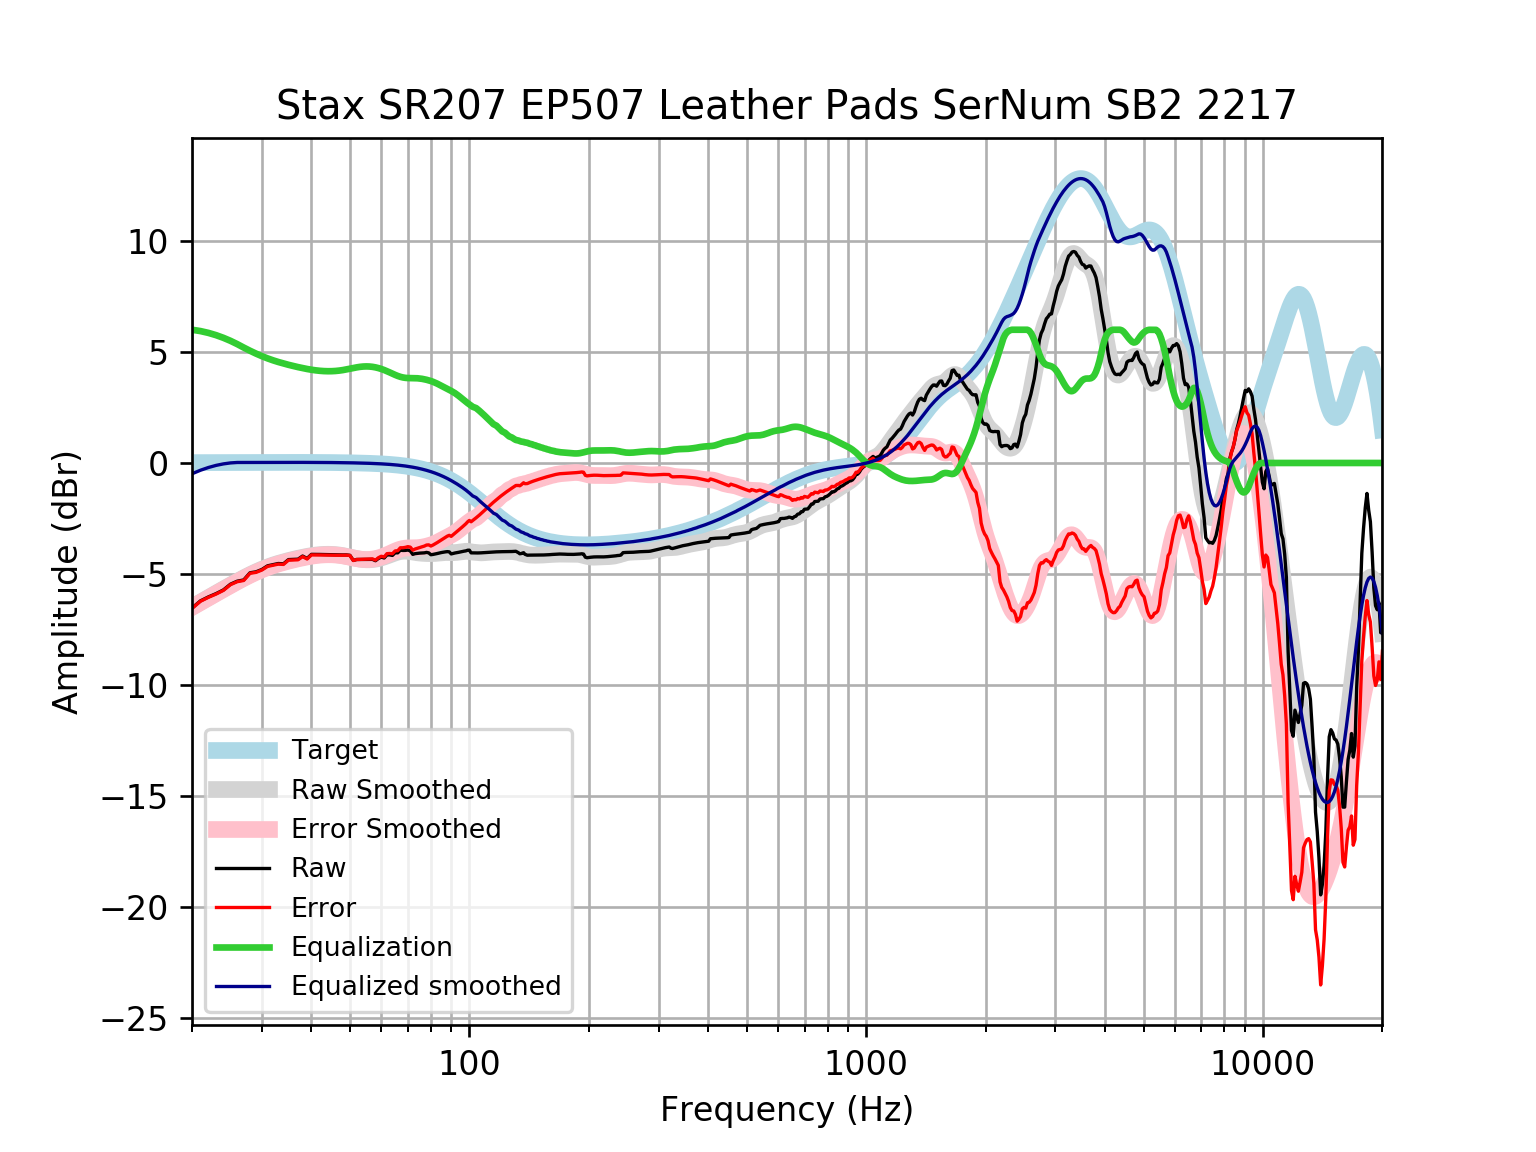

The file beside this chart, header and first rows:
frequency, raw, error, smoothed, error_smoothed, equalization, equalized_raw, equalized_smoothed, target
20, -6.535, -6.551, -6.486, -6.502, 6.0, -0.535, -0.4859, 0.01648
21, -6.211, -6.229, -6.269, -6.286, 5.941, -0.2704, -0.3279, 0.01765
22, -6.031, -6.05, -6.062, -6.08, 5.858, -0.1728, -0.2032, 0.01876
23, -5.883, -5.903, -5.864, -5.884, 5.756, -0.1269, -0.1084, 0.01983
24, -5.716, -5.737, -5.677, -5.698, 5.636, -0.07991, -0.04089, 0.02084
25, -5.459, -5.481, -5.499, -5.521, 5.502, 0.0424, 0.002578, 0.02179
26, -5.323, -5.346, -5.331, -5.354, 5.354, 0.03077, 0.02271, 0.02269
27, -5.268, -5.291, -5.174, -5.198, 5.198, -0.06953, 0.02355, 0.02353
28, -4.945, -4.969, -5.031, -5.055, 5.055, 0.1099, 0.02433, 0.02431
29, -4.901, -4.926, -4.901, -4.926, 4.926, 0.02477, 0.02504, 0.02502
30, -4.796, -4.821, -4.786, -4.811, 4.811, 0.01556, 0.02567, 0.02566
31, -4.632, -4.658, -4.685, -4.711, 4.711, 0.07929, 0.02623, 0.02622
32, -4.58, -4.606, -4.597, -4.624, 4.624, 0.04431, 0.02668, 0.02668
33, -4.528, -4.555, -4.521, -4.548, 4.548, 0.02058, 0.02704, 0.02704
34, -4.541, -4.569, -4.454, -4.481, 4.481, -0.05998, 0.02728, 0.02728
35, -4.351, -4.378, -4.394, -4.422, 4.422, 0.07069, 0.0274, 0.0274
36, -4.341, -4.369, -4.34, -4.367, 4.367, 0.02586, 0.02739, 0.02739
37, -4.332, -4.359, -4.29, -4.318, 4.318, -0.01463, 0.02723, 0.02723
38, -4.191, -4.218, -4.246, -4.273, 4.273, 0.08197, 0.02691, 0.02692
39, -4.299, -4.325, -4.206, -4.233, 4.233, -0.06577, 0.02643, 0.02644
40, -4.115, -4.141, -4.173, -4.199, 4.199, 0.0838, 0.02578, 0.02579
41, -4.116, -4.141, -4.147, -4.172, 4.172, 0.05563, 0.02495, 0.02496
42, -4.119, -4.143, -4.127, -4.151, 4.151, 0.03189, 0.02393, 0.02393
43, -4.124, -4.147, -4.115, -4.138, 4.138, 0.01404, 0.02272, 0.02272
44, -4.129, -4.15, -4.111, -4.132, 4.132, 0.003464, 0.0213, 0.0213
45, -4.133, -4.153, -4.115, -4.134, 4.134, 0.001091, 0.01968, 0.01967
46, -4.137, -4.155, -4.126, -4.144, 4.144, 0.007212, 0.01785, 0.01783
47, -4.139, -4.155, -4.145, -4.161, 4.161, 0.02144, 0.01579, 0.01577
48, -4.142, -4.155, -4.171, -4.184, 4.184, 0.04277, 0.0135, 0.01347
49, -4.14, -4.151, -4.202, -4.213, 4.213, 0.07345, 0.01097, 0.01094
50, -4.159, -4.167, -4.237, -4.245, 4.245, 0.08625, 0.008186, 0.008144
51, -4.387, -4.393, -4.272, -4.277, 4.277, -0.1108, 0.005126, 0.00508
52, -4.346, -4.348, -4.304, -4.306, 4.306, -0.04026, 0.001774, 0.001724
53, -4.345, -4.343, -4.33, -4.329, 4.329, -0.01597, -0.001894, -0.001946
54, -4.343, -4.337, -4.349, -4.344, 4.344, 0.0004711, -0.005905, -0.005958
55, -4.342, -4.331, -4.359, -4.349, 4.349, 0.007109, -0.01029, -0.01034
56, -4.341, -4.326, -4.359, -4.344, 4.344, 0.003111, -0.01508, -0.01514
57, -4.341, -4.321, -4.35, -4.33, 4.33, -0.01128, -0.02033, -0.02038
58, -4.401, -4.375, -4.332, -4.306, 4.306, -0.09545, -0.02607, -0.02611
59, -4.299, -4.267, -4.306, -4.273, 4.273, -0.02572, -0.03234, -0.03238
60, -4.239, -4.2, -4.272, -4.233, 4.233, -0.006236, -0.03921, -0.03925
61, -4.279, -4.232, -4.233, -4.186, 4.186, -0.09281, -0.04672, -0.04675
62, -4.138, -4.083, -4.189, -4.134, 4.134, -0.004375, -0.05494, -0.05496
63, -4.14, -4.076, -4.142, -4.078, 4.078, -0.0613, -0.06392, -0.06393
64, -4.162, -4.088, -4.096, -4.022, 4.022, -0.1402, -0.07372, -0.07373
65, -4.044, -3.96, -4.052, -3.968, 3.968, -0.07637, -0.0844, -0.08441
66, -4.046, -3.95, -4.016, -3.92, 3.92, -0.1267, -0.09604, -0.09603
67, -3.928, -3.819, -3.989, -3.881, 3.881, -0.04765, -0.1087, -0.1087
68, -3.94, -3.817, -3.974, -3.852, 3.852, -0.08808, -0.1224, -0.1224
69, -3.937, -3.799, -3.971, -3.834, 3.834, -0.1028, -0.1372, -0.1372
70, -3.92, -3.767, -3.978, -3.825, 3.825, -0.09553, -0.1533, -0.1533
71, -3.961, -3.79, -3.993, -3.822, 3.822, -0.1389, -0.1706, -0.1706
72, -4.116, -3.927, -4.011, -3.821, 3.821, -0.2947, -0.1892, -0.1892
73, -4.083, -3.874, -4.029, -3.82, 3.82, -0.2634, -0.2092, -0.2092
74, -4.069, -3.839, -4.045, -3.815, 3.815, -0.2549, -0.2306, -0.2305
75, -4.059, -3.805, -4.058, -3.804, 3.804, -0.2544, -0.2535, -0.2534
76, -4.052, -3.774, -4.067, -3.789, 3.789, -0.2623, -0.2778, -0.2778
77, -4.047, -3.744, -4.074, -3.77, 3.77, -0.2772, -0.3037, -0.3037
78, -4.027, -3.696, -4.078, -3.747, 3.747, -0.2799, -0.3312, -0.3312
79, -4.048, -3.688, -4.081, -3.721, 3.721, -0.3273, -0.3604, -0.3603
... 553 more rows
